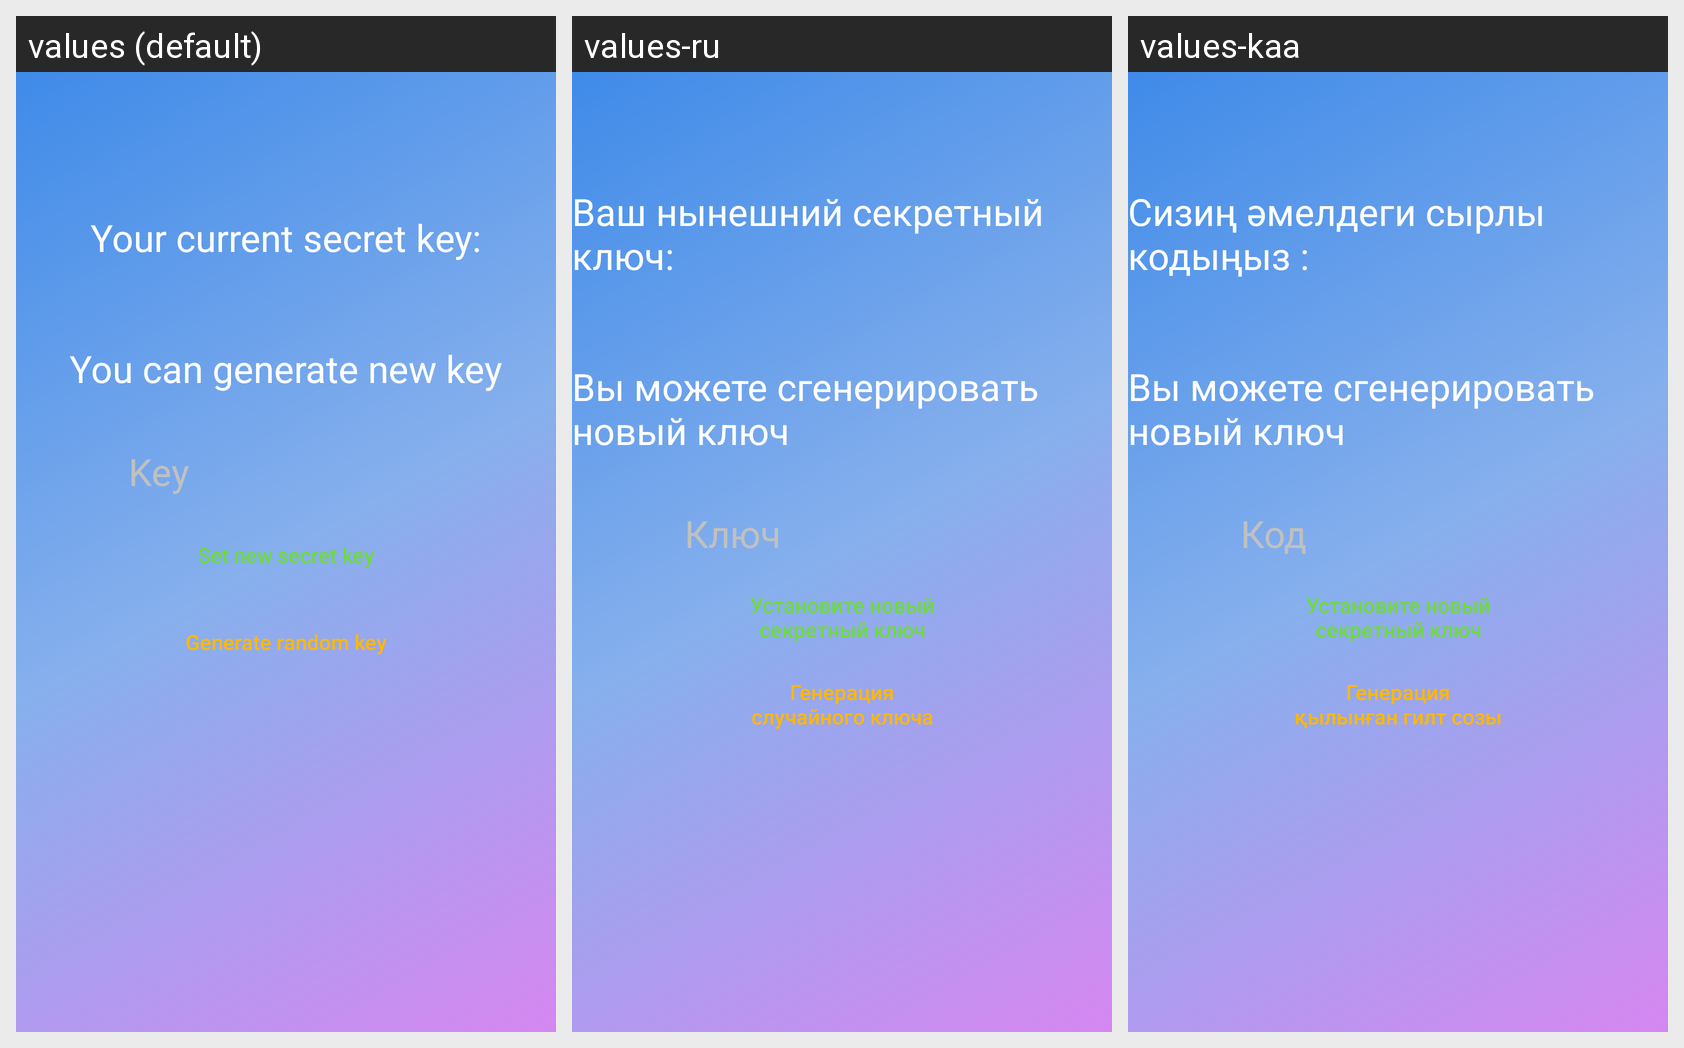

This grid shows one Android layout under several languages. Give, for every string resource on the screen, its name, the default text and each shown locale's text.
Android screen res/layout/activity_change_secret_key.xml rendered under 3 locales, left to right: values (default), values-ru, values-kaa. Device: Nexus 5 (rendered at 1080×1920; each locale shown at half size, 540×960, under a caption strip naming it); theme Theme.KeyLib.
Strings drawn on this screen, with the default value and each locale's value (text and hints the layout hard-codes appear in the picture but are not listed):

your_current_secret_key
  values: Your current secret key:
  values-ru: Ваш нынешний секретный ключ:
  values-kaa: Сизиң әмелдеги сырлы кодыңыз :

you_can_generate_new_key
  values: You can generate new key
  values-ru: Вы можете сгенерировать новый ключ
  values-kaa: Вы можете сгенерировать новый ключ

key
  values: Key
  values-ru: Ключ
  values-kaa: Код

set_new_secret_key
  values: Set new secret key
  values-ru: Установите новый секретный ключ
  values-kaa: Установите новый секретный ключ

generate_random_key
  values: Generate random key
  values-ru: Генерация случайного ключа
  values-kaa: Генерация қылынған гилт созы
